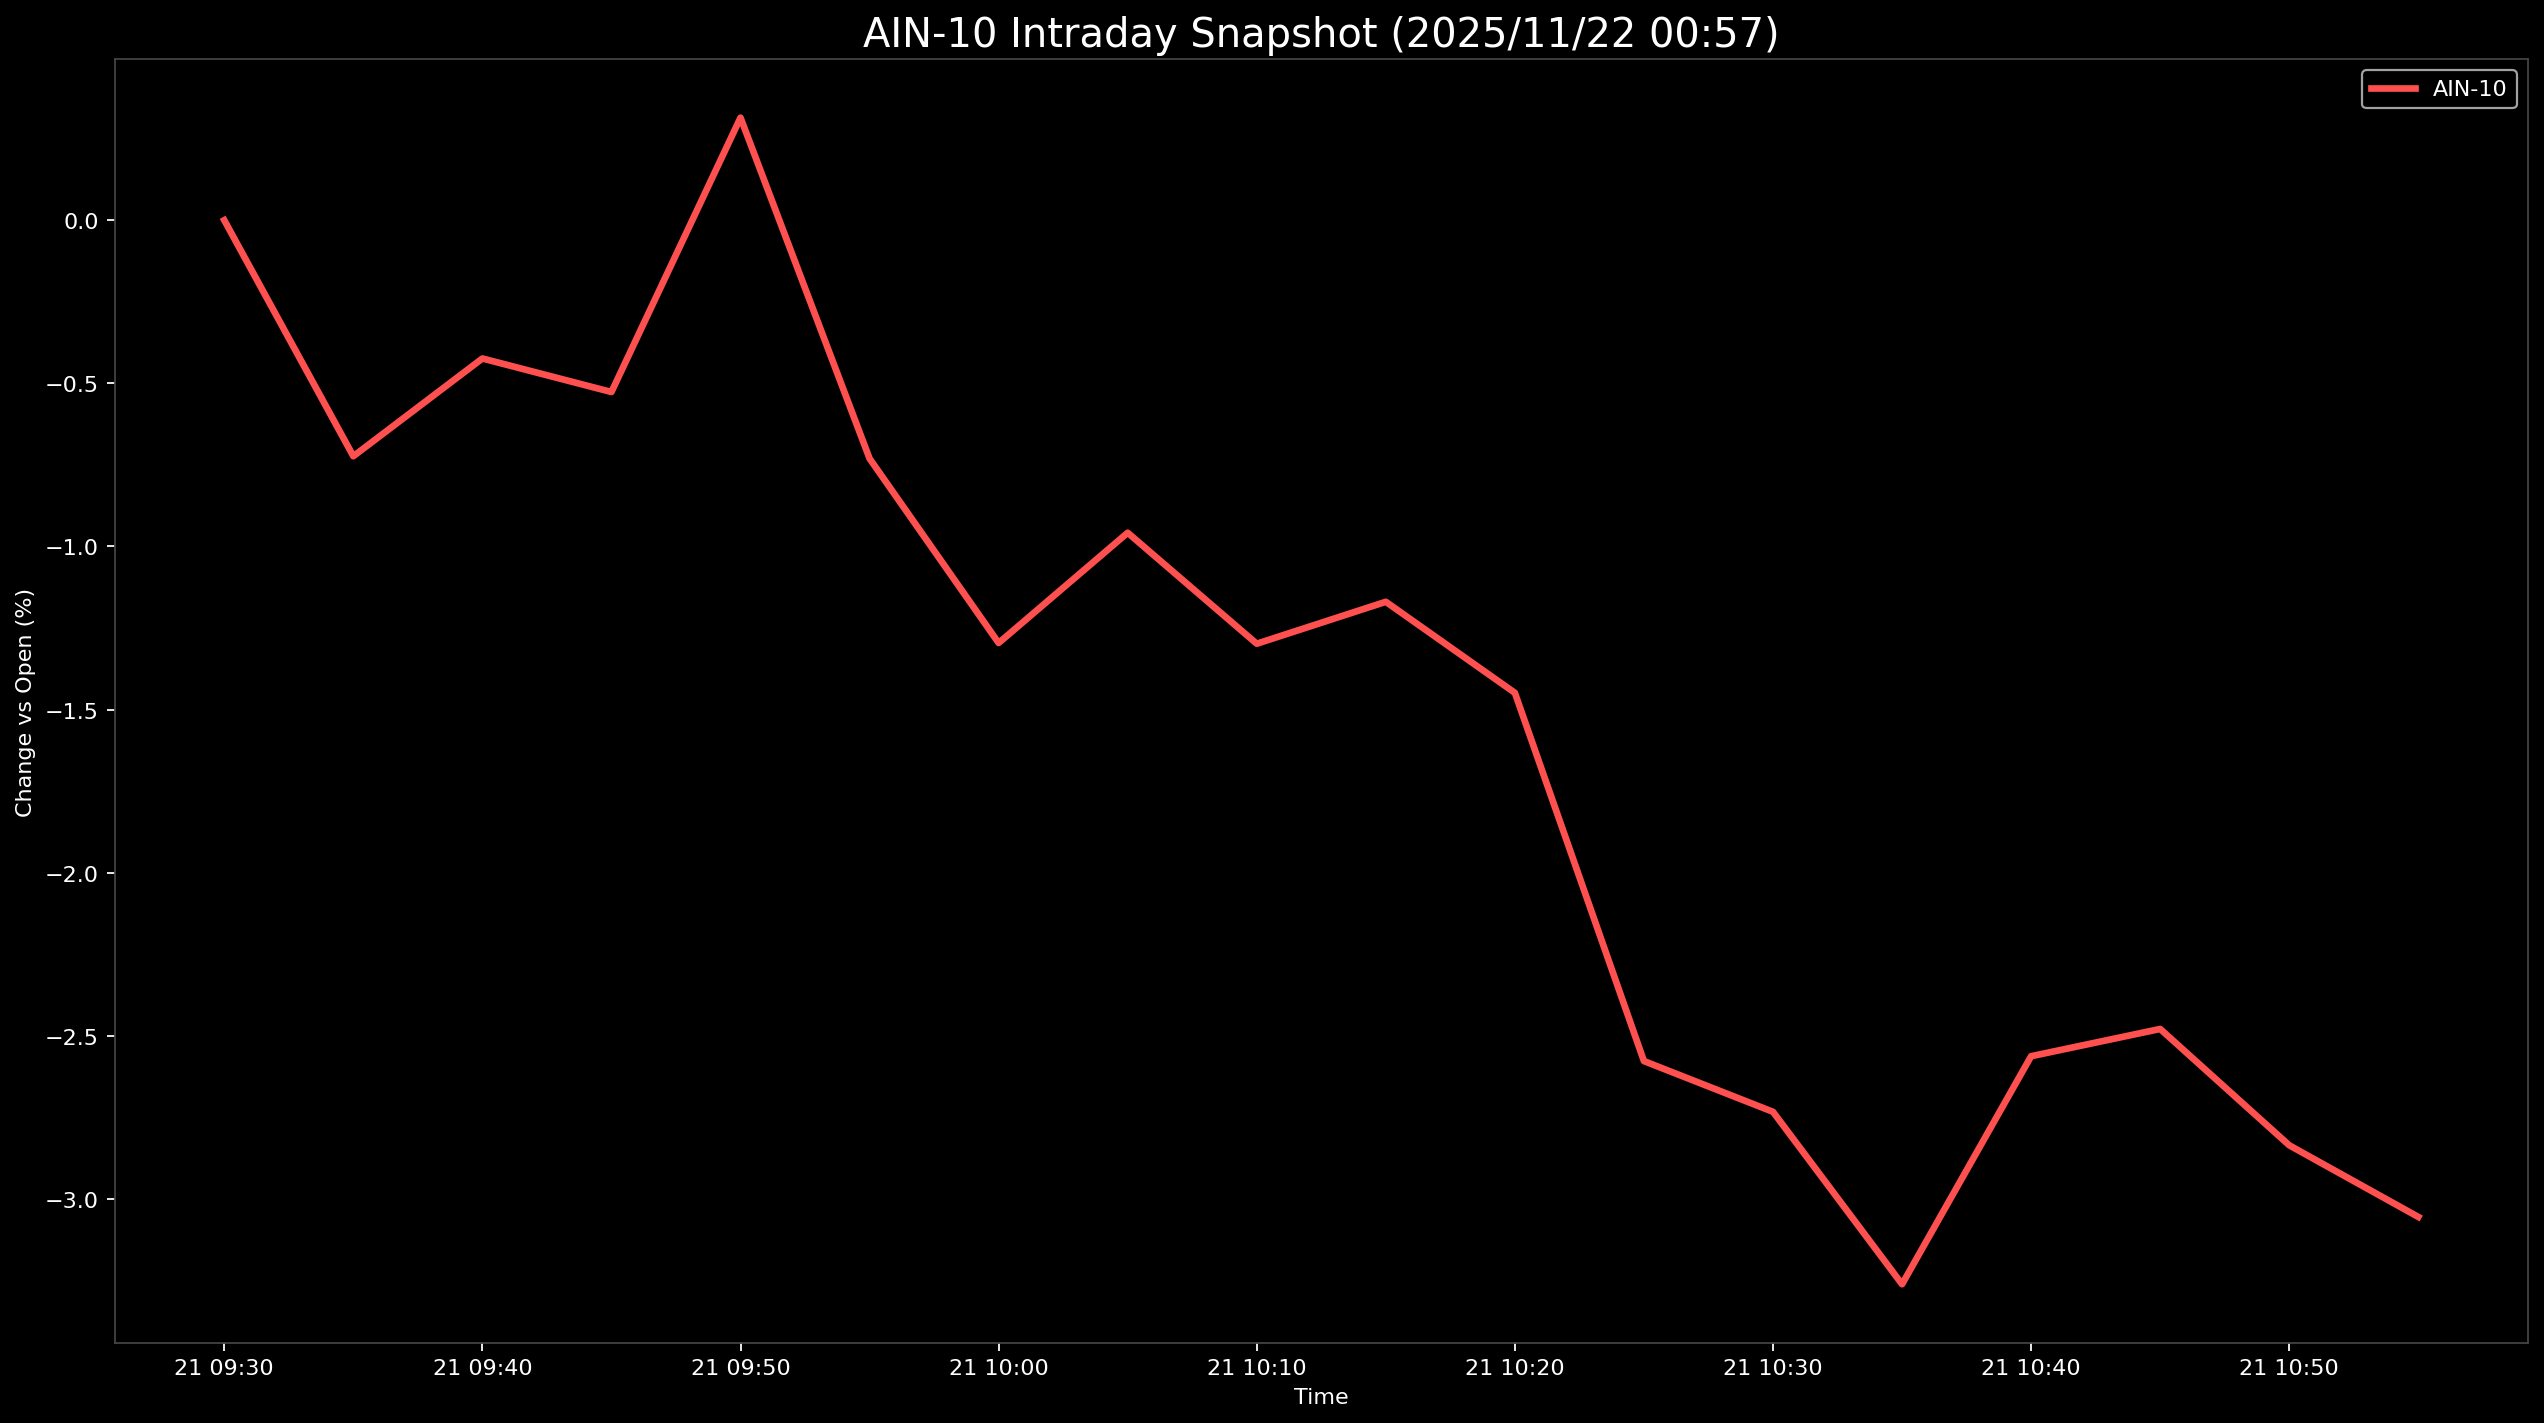

Source data for this figure (header and first rows):
Datetime, AIN-10
2025-11-21 09:30:00, 0.0
2025-11-21 09:35:00, -0.7233
2025-11-21 09:40:00, -0.4238
2025-11-21 09:45:00, -0.5265
2025-11-21 09:50:00, 0.3143
2025-11-21 09:55:00, -0.7305
2025-11-21 10:00:00, -1.296
2025-11-21 10:05:00, -0.9579
2025-11-21 10:10:00, -1.298
2025-11-21 10:15:00, -1.169
2025-11-21 10:20:00, -1.448
2025-11-21 10:25:00, -2.577
2025-11-21 10:30:00, -2.733
2025-11-21 10:35:00, -3.261
2025-11-21 10:40:00, -2.562
2025-11-21 10:45:00, -2.479
2025-11-21 10:50:00, -2.835
2025-11-21 10:55:00, -3.055
